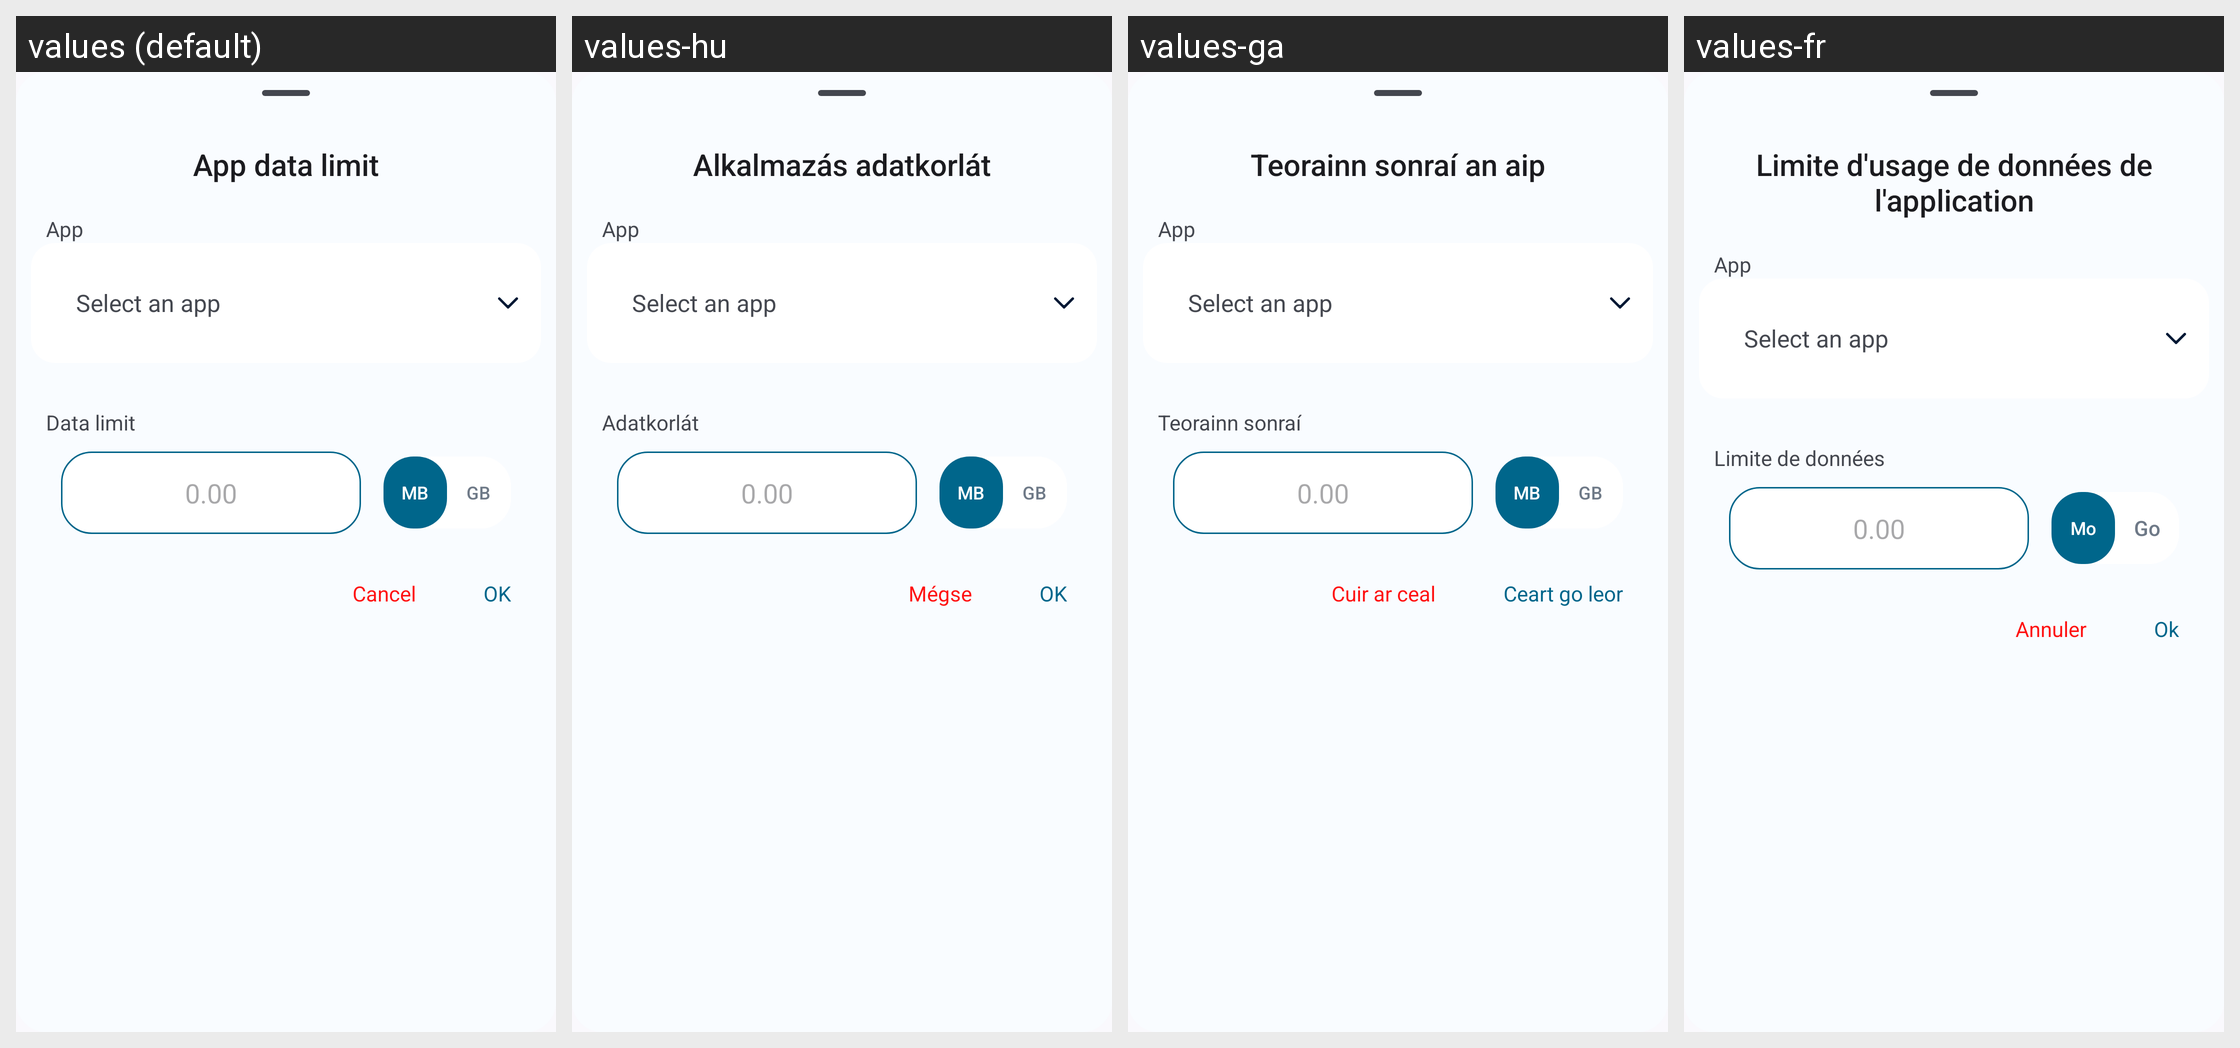

Translations of the strings shown on this Android screen, per locale in the grid:
Android screen res/layout/layout_app_data_limit_add.xml rendered under 4 locales, left to right: values (default), values-hu, values-ga, values-fr. Device: Nexus 5 (rendered at 1080×1920; each locale shown at half size, 540×960, under a caption strip naming it); theme Theme.DataMonitor.
Other locales in the repository, not shown: values-ar, values-bho, values-cs, values-de, values-es, values-et, values-hi, values-ia, values-in, values-it, values-iw, values-ja, values-ko, values-ml, values-mr, values-ms, values-nb-rNO, values-nl, values-ota, values-pl, values-pt, values-pt-rBR, values-ro, values-ru, values-ta, values-tr, values-uk, values-uz, values-vi, values-zh-rCN, values-zh-rTW.
Strings drawn on this screen, with the default value and each locale's value (text and hints the layout hard-codes, and strings that could not be matched under every locale, appear in the picture but are not listed):

title_app_data_limit
  values: App data limit
  values-hu: Alkalmazás adatkorlát
  values-ga: Teorainn sonraí an aip
  values-fr: Limite d'usage de données de l'application

heading_data_limit
  values: Data limit
  values-hu: Adatkorlát
  values-ga: Teorainn sonraí
  values-fr: Limite de données

data_limit_placeholder
  values: 0.00
  values-hu: 0.00  [not translated; the default value is used]
  values-ga: 0.00  [not translated; the default value is used]
  values-fr: 0.00  [not translated; the default value is used]

data_type_mb
  values: MB
  values-hu: MB
  values-ga: MB
  values-fr: Mo

data_type_gb
  values: GB
  values-hu: GB
  values-ga: GB
  values-fr: Go

action_cancel
  values: Cancel
  values-hu: Mégse
  values-ga: Cuir ar ceal
  values-fr: Annuler

action_ok
  values: OK
  values-hu: OK
  values-ga: Ceart go leor
  values-fr: Ok
